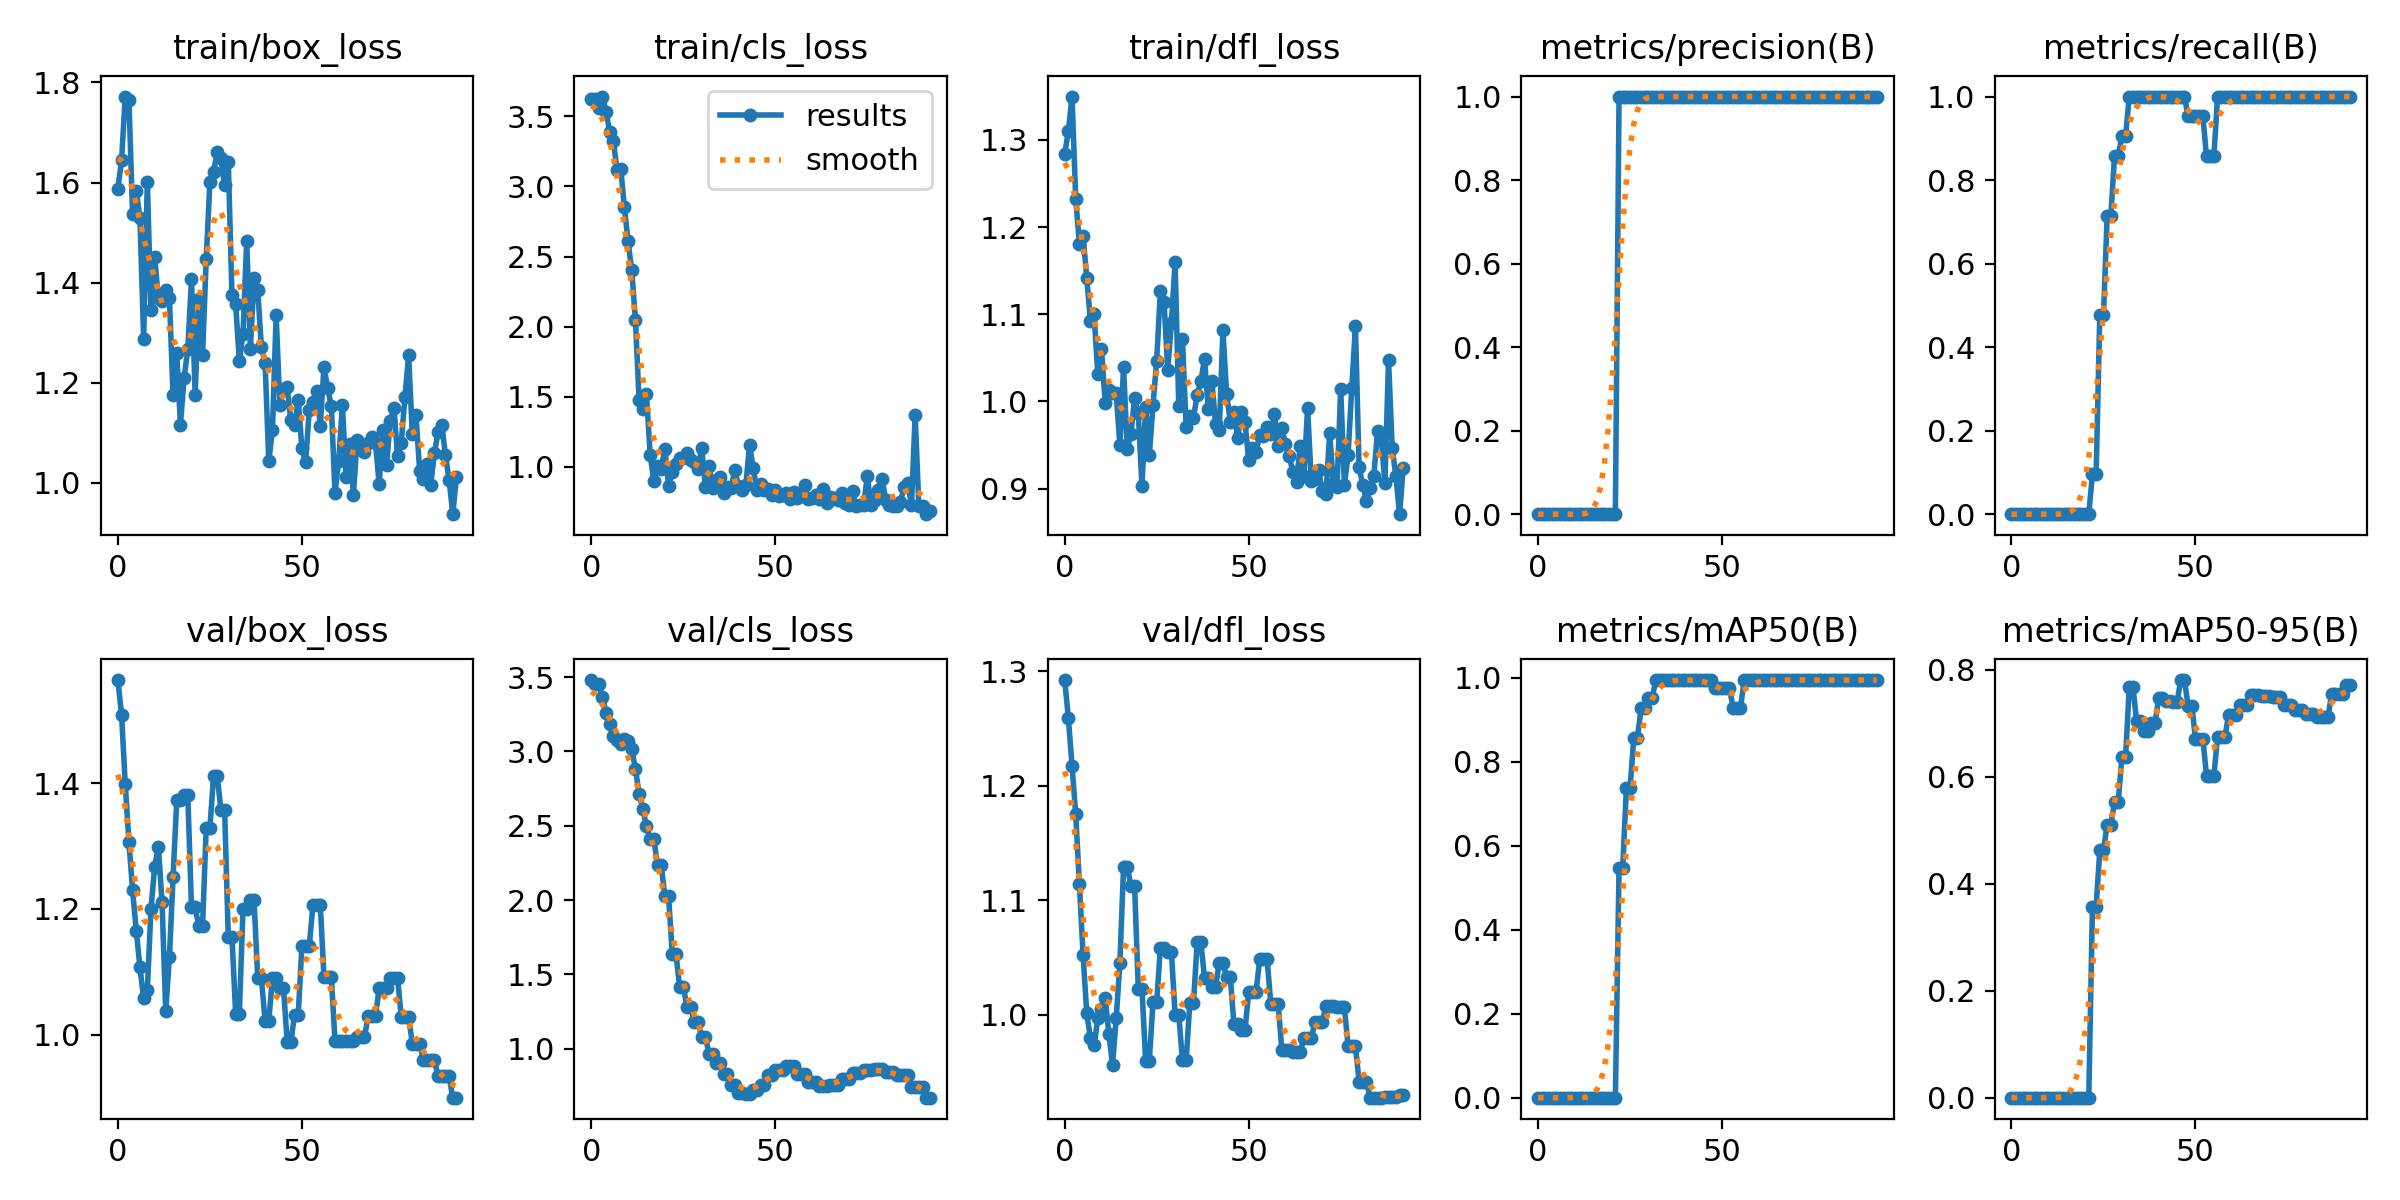

Values plotted in this chart, from the file beside it:
epoch, train/box_loss, train/cls_loss, train/dfl_loss, metrics/precision(B), metrics/recall(B), metrics/mAP50(B), metrics/mAP50-95(B), val/box_loss, val/cls_loss, val/dfl_loss, lr/pg0, lr/pg1, lr/pg2
0, 1.588, 3.622, 1.284, 0, 0, 0, 0, 1.564, 3.48, 1.292, 0, 0, 0
1, 1.644, 3.625, 1.31, 0, 0, 0, 0, 1.509, 3.455, 1.259, 1.9802e-05, 1.9802e-05, 1.9802e-05
2, 1.772, 3.562, 1.35, 0, 0, 0, 0, 1.399, 3.45, 1.217, 3.9208e-05, 3.9208e-05, 3.9208e-05
3, 1.765, 3.641, 1.232, 0, 0, 0, 0, 1.307, 3.369, 1.175, 5.8218e-05, 5.8218e-05, 5.8218e-05
4, 1.537, 3.534, 1.181, 0, 0, 0, 0, 1.229, 3.261, 1.114, 7.6832e-05, 7.6832e-05, 7.6832e-05
5, 1.583, 3.392, 1.19, 0, 0, 0, 0, 1.165, 3.186, 1.052, 9.505e-05, 9.505e-05, 9.505e-05
6, 1.528, 3.323, 1.142, 0, 0, 0, 0, 1.107, 3.104, 1.001, 0.0001129, 0.0001129, 0.0001129
7, 1.288, 3.119, 1.092, 0, 0, 0, 0, 1.057, 3.079, 0.9793, 0.0001303, 0.0001303, 0.0001303
8, 1.602, 3.127, 1.1, 0, 0, 0, 0, 1.071, 3.051, 0.9732, 0.0001473, 0.0001473, 0.0001473
9, 1.344, 2.85, 1.031, 0, 0, 0, 0, 1.2, 3.086, 0.9966, 0.000164, 0.000164, 0.000164
10, 1.451, 2.608, 1.06, 0, 0, 0, 0, 1.267, 3.067, 1.005, 0.0001802, 0.0001802, 0.0001802
11, 1.369, 2.401, 0.9985, 0, 0, 0, 0, 1.299, 3.017, 1.015, 0.000196, 0.000196, 0.000196
12, 1.363, 2.047, 1.013, 0, 0, 0, 0, 1.211, 2.881, 0.9834, 0.0002115, 0.0002115, 0.0002115
13, 1.385, 1.475, 1.01, 0, 0, 0, 0, 1.037, 2.717, 0.9562, 0.0002265, 0.0002265, 0.0002265
14, 1.37, 1.415, 1.01, 0, 0, 0, 0, 1.123, 2.611, 0.9966, 0.0002412, 0.0002412, 0.0002412
15, 1.174, 1.519, 0.95, 0, 0, 0, 0, 1.25, 2.497, 1.045, 0.0002555, 0.0002555, 0.0002555
16, 1.258, 1.088, 1.039, 0, 0, 0, 0, 1.373, 2.409, 1.129, 0.0002693, 0.0002693, 0.0002693
17, 1.116, 0.9, 0.9458, 0, 0, 0, 0, 1.373, 2.409, 1.129, 0.0002828, 0.0002828, 0.0002828
18, 1.21, 1.009, 0.9627, 0, 0, 0, 0, 1.381, 2.234, 1.112, 0.0002959, 0.0002959, 0.0002959
19, 1.266, 0.9881, 1.004, 0, 0, 0, 0, 1.381, 2.234, 1.112, 0.0003085, 0.0003085, 0.0003085
20, 1.407, 1.131, 0.9865, 0, 0, 0, 0, 1.202, 2.027, 1.023, 0.0003208, 0.0003208, 0.0003208
21, 1.176, 0.8666, 0.9026, 0, 0, 0, 0, 1.202, 2.027, 1.023, 0.0003327, 0.0003327, 0.0003327
22, 1.368, 0.9661, 0.9934, 1, 0.09524, 0.5476, 0.357, 1.172, 1.64, 0.9597, 0.0003442, 0.0003442, 0.0003442
23, 1.254, 1.023, 0.9381, 1, 0.09524, 0.5476, 0.357, 1.172, 1.64, 0.9597, 0.0003553, 0.0003553, 0.0003553
24, 1.446, 1.061, 0.9957, 1, 0.4762, 0.7381, 0.4627, 1.328, 1.418, 1.011, 0.0003659, 0.0003659, 0.0003659
25, 1.601, 1.067, 1.047, 1, 0.4762, 0.7381, 0.4627, 1.328, 1.418, 1.011, 0.0003763, 0.0003763, 0.0003763
26, 1.622, 1.101, 1.127, 1, 0.7143, 0.8571, 0.5105, 1.411, 1.284, 1.058, 0.0003861, 0.0003861, 0.0003861
27, 1.661, 1.048, 1.114, 1, 0.7143, 0.8571, 0.5105, 1.411, 1.284, 1.058, 0.0003957, 0.0003957, 0.0003957
28, 1.648, 1.034, 1.036, 1, 0.8571, 0.9285, 0.5531, 1.357, 1.183, 1.055, 0.0004048, 0.0004048, 0.0004048
29, 1.594, 0.9858, 1.09, 1, 0.8571, 0.9285, 0.5531, 1.357, 1.183, 1.055, 0.0004135, 0.0004135, 0.0004135
30, 1.642, 1.135, 1.16, 1, 0.9048, 0.9523, 0.6361, 1.155, 1.08, 1, 0.0004218, 0.0004218, 0.0004218
31, 1.375, 0.8584, 0.9947, 1, 0.9048, 0.9523, 0.6361, 1.155, 1.08, 1, 0.0004297, 0.0004297, 0.0004297
32, 1.358, 1.004, 1.071, 1, 1, 0.995, 0.7678, 1.033, 0.9674, 0.9599, 0.0004372, 0.0004372, 0.0004372
33, 1.243, 0.8507, 0.9707, 1, 1, 0.995, 0.7678, 1.033, 0.9674, 0.9599, 0.0004444, 0.0004444, 0.0004444
34, 1.298, 0.9072, 0.9829, 1, 1, 0.995, 0.7044, 1.2, 0.905, 1.01, 0.0004511, 0.0004511, 0.0004511
35, 1.483, 0.9293, 0.9815, 1, 1, 0.995, 0.7044, 1.2, 0.905, 1.01, 0.0004574, 0.0004574, 0.0004574
36, 1.267, 0.8128, 1.007, 1, 1, 0.995, 0.6858, 1.214, 0.8325, 1.063, 0.0004634, 0.0004634, 0.0004634
37, 1.409, 0.8608, 1.023, 1, 1, 0.995, 0.6858, 1.214, 0.8325, 1.063, 0.0004689, 0.0004689, 0.0004689
38, 1.384, 0.8506, 1.049, 1, 1, 0.995, 0.7013, 1.089, 0.7536, 1.032, 0.0004741, 0.0004741, 0.0004741
39, 1.27, 0.9778, 0.9919, 1, 1, 0.995, 0.7013, 1.089, 0.7536, 1.032, 0.0004788, 0.0004788, 0.0004788
40, 1.239, 0.8654, 1.023, 1, 1, 0.995, 0.7465, 1.022, 0.7045, 1.024, 0.0004832, 0.0004832, 0.0004832
41, 1.043, 0.8369, 0.9745, 1, 1, 0.995, 0.7465, 1.022, 0.7045, 1.024, 0.0004872, 0.0004872, 0.0004872
42, 1.105, 0.8682, 0.9674, 1, 1, 0.995, 0.7415, 1.091, 0.6992, 1.045, 0.0004907, 0.0004907, 0.0004907
43, 1.335, 1.159, 1.082, 1, 1, 0.995, 0.7415, 1.091, 0.6992, 1.045, 0.0004939, 0.0004939, 0.0004939
44, 1.156, 0.9901, 1.009, 1, 1, 0.995, 0.7404, 1.074, 0.72, 1.033, 0.0004967, 0.0004967, 0.0004967
45, 1.188, 0.8376, 0.9766, 1, 1, 0.995, 0.7404, 1.074, 0.72, 1.033, 0.0004991, 0.0004991, 0.0004991
46, 1.19, 0.8773, 0.9874, 1, 1, 0.995, 0.7808, 0.9884, 0.7575, 0.9914, 0.000501, 0.000501, 0.000501
47, 1.124, 0.8343, 0.9581, 1, 1, 0.995, 0.7808, 0.9884, 0.7575, 0.9914, 0.0005026, 0.0005026, 0.0005026
48, 1.114, 0.8465, 0.988, 1, 0.9524, 0.976, 0.7323, 1.031, 0.8223, 0.9862, 0.0005038, 0.0005038, 0.0005038
49, 1.166, 0.7998, 0.976, 1, 0.9524, 0.976, 0.7323, 1.031, 0.8223, 0.9862, 0.0005046, 0.0005046, 0.0005046
50, 1.068, 0.8343, 0.9325, 1, 0.9524, 0.976, 0.6712, 1.141, 0.8559, 1.02, 0.000505, 0.000505, 0.000505
51, 1.041, 0.7925, 0.9464, 1, 0.9524, 0.976, 0.6712, 1.141, 0.8559, 1.02, 0.000505, 0.000505, 0.000505
52, 1.144, 0.7992, 0.9419, 1, 0.9524, 0.976, 0.6712, 1.141, 0.8559, 1.02, 0.0005046, 0.0005046, 0.0005046
53, 1.161, 0.814, 0.9619, 1, 0.8571, 0.9285, 0.6015, 1.206, 0.8874, 1.049, 0.0005038, 0.0005038, 0.0005038
54, 1.183, 0.774, 0.9605, 1, 0.8571, 0.9285, 0.6015, 1.206, 0.8874, 1.049, 0.0005026, 0.0005026, 0.0005026
55, 1.114, 0.8228, 0.9702, 1, 0.8571, 0.9285, 0.6015, 1.206, 0.8874, 1.049, 0.000501, 0.000501, 0.000501
56, 1.232, 0.7803, 0.9624, 1, 1, 0.995, 0.675, 1.091, 0.8317, 1.01, 0.0004991, 0.0004991, 0.0004991
57, 1.189, 0.7962, 0.9859, 1, 1, 0.995, 0.675, 1.091, 0.8317, 1.01, 0.0004967, 0.0004967, 0.0004967
58, 1.152, 0.8747, 0.9485, 1, 1, 0.995, 0.675, 1.091, 0.8317, 1.01, 0.0004939, 0.0004939, 0.0004939
59, 0.98, 0.7684, 0.9693, 1, 1, 0.995, 0.716, 0.9893, 0.7795, 0.969, 0.0004908, 0.0004908, 0.0004908
... 33 more rows
